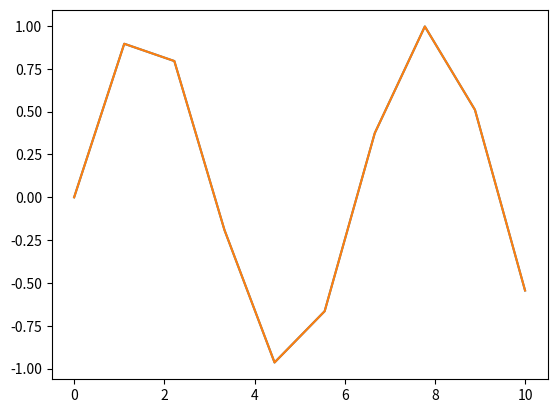

Generate this figure with matplotlib: (Note: this script raises an exception after producing the figure.)
# coding: utf-8
import numpy as np
import matplotlib.pyplot as plt
x = np.linspace(0, 10, 10)
y = np.sin(x)
plt.plot(x, y)
plt.show()
plt.plot(x, y)
plt.slabel("Time")
plt.xlabel("Time")
plt.ylabel("Some function of time")
plt.title("My cool chart")
plt.show()
x = np.linspace(0, 10, 100)
y = np.sin(x)
plt.plot(x, y)
plt.show()
